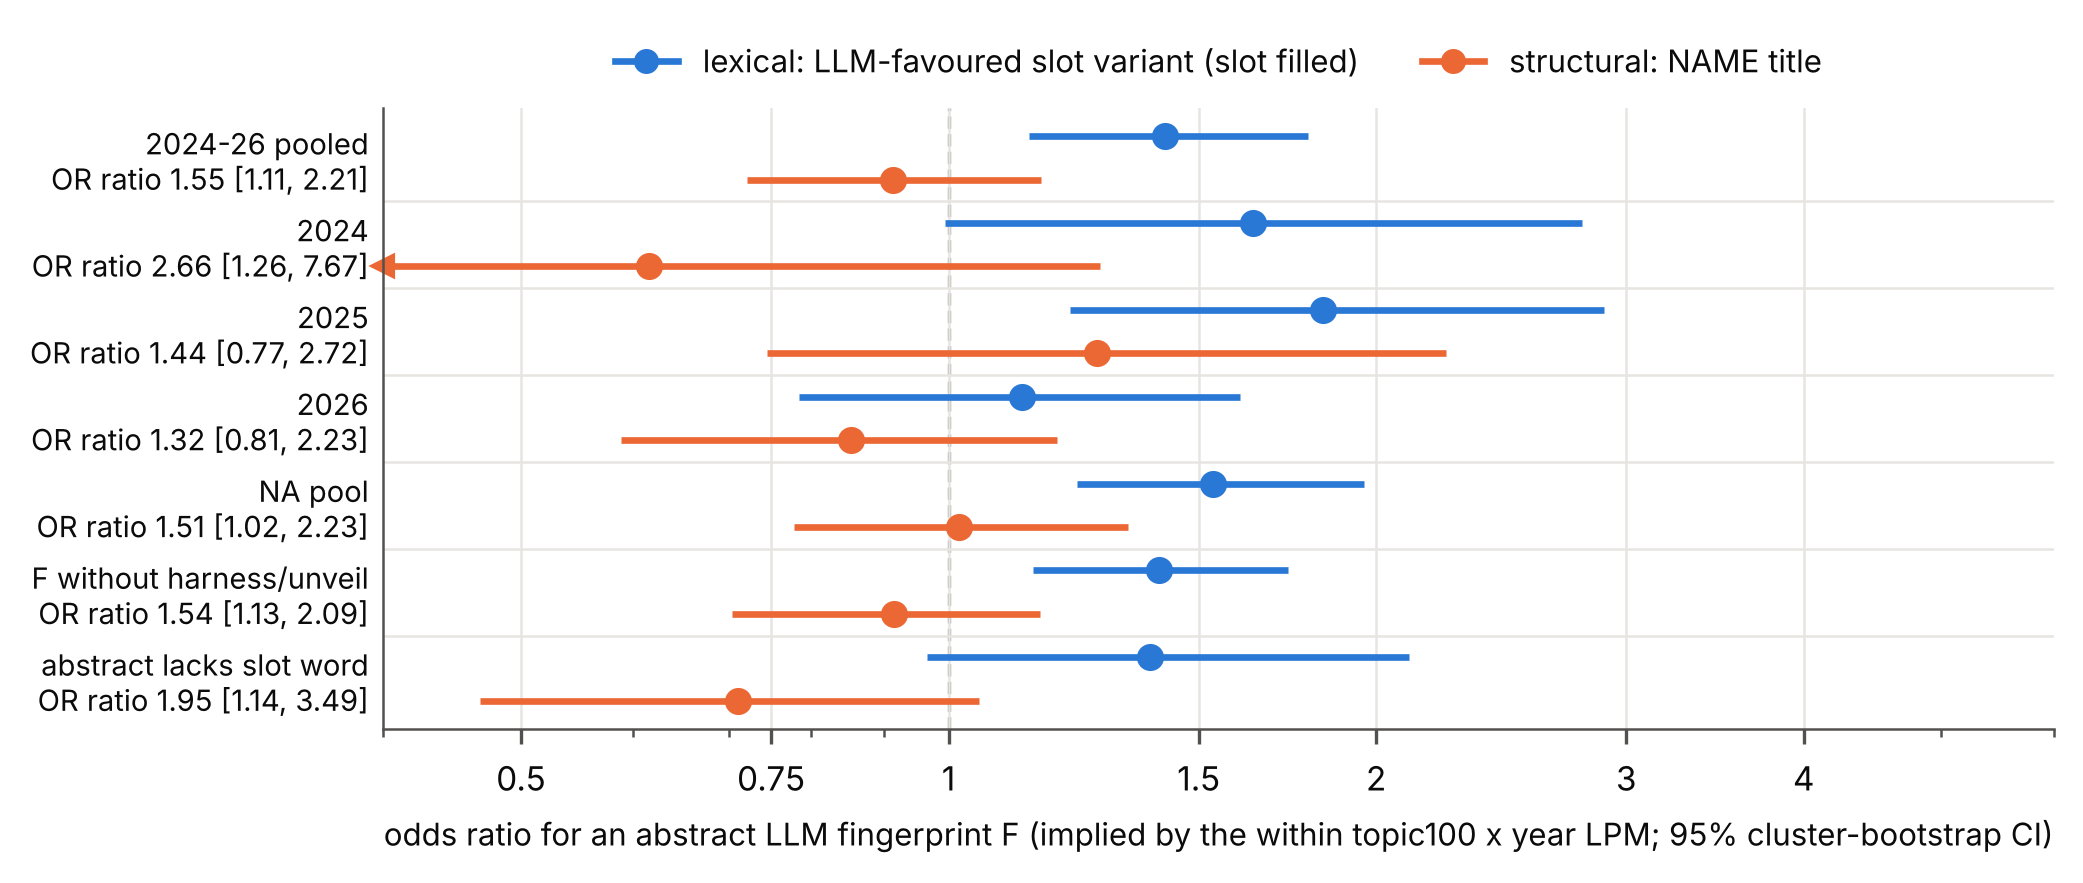

Values plotted in this chart, from the file beside it:
row, outcome, OR, lo, hi, ratio, ratio_lo, ratio_hi, n_papers
2024-26 pooled, LLM slot variant | slot filled, 1.42, 1.14, 1.792, 1.555, 1.105, 2.208, 1506
2024-26 pooled, NAME title, 0.9134, 0.7214, 1.161, 1.555, 1.105, 2.208, 1506
2024, LLM slot variant | slot filled, 1.637, 0.995, 2.791, 2.661, 1.263, 7.668, 318
2024, NAME title, 0.6153, 0.216, 1.279, 2.661, 1.263, 7.668, 318
2025, LLM slot variant | slot filled, 1.835, 1.218, 2.892, 1.443, 0.7655, 2.715, 517
2025, NAME title, 1.272, 0.7456, 2.242, 1.443, 0.7655, 2.715, 517
2026, LLM slot variant | slot filled, 1.126, 0.7841, 1.603, 1.319, 0.8089, 2.227, 671
2026, NAME title, 0.8536, 0.5879, 1.192, 1.319, 0.8089, 2.227, 671
NA pool, LLM slot variant | slot filled, 1.536, 1.232, 1.96, 1.51, 1.018, 2.229, 1109
NA pool, NAME title, 1.017, 0.779, 1.338, 1.51, 1.018, 2.229, 1109
F without harness/unveil, LLM slot variant | slot filled, 1.406, 1.147, 1.734, 1.537, 1.128, 2.086, 1506
F without harness/unveil, NAME title, 0.915, 0.7042, 1.159, 1.537, 1.128, 2.086, 1506
abstract lacks slot word, LLM slot variant | slot filled, 1.386, 0.9653, 2.11, 1.949, 1.14, 3.491, 737
abstract lacks slot word, NAME title, 0.711, 0.4675, 1.05, 1.949, 1.14, 3.491, 737
